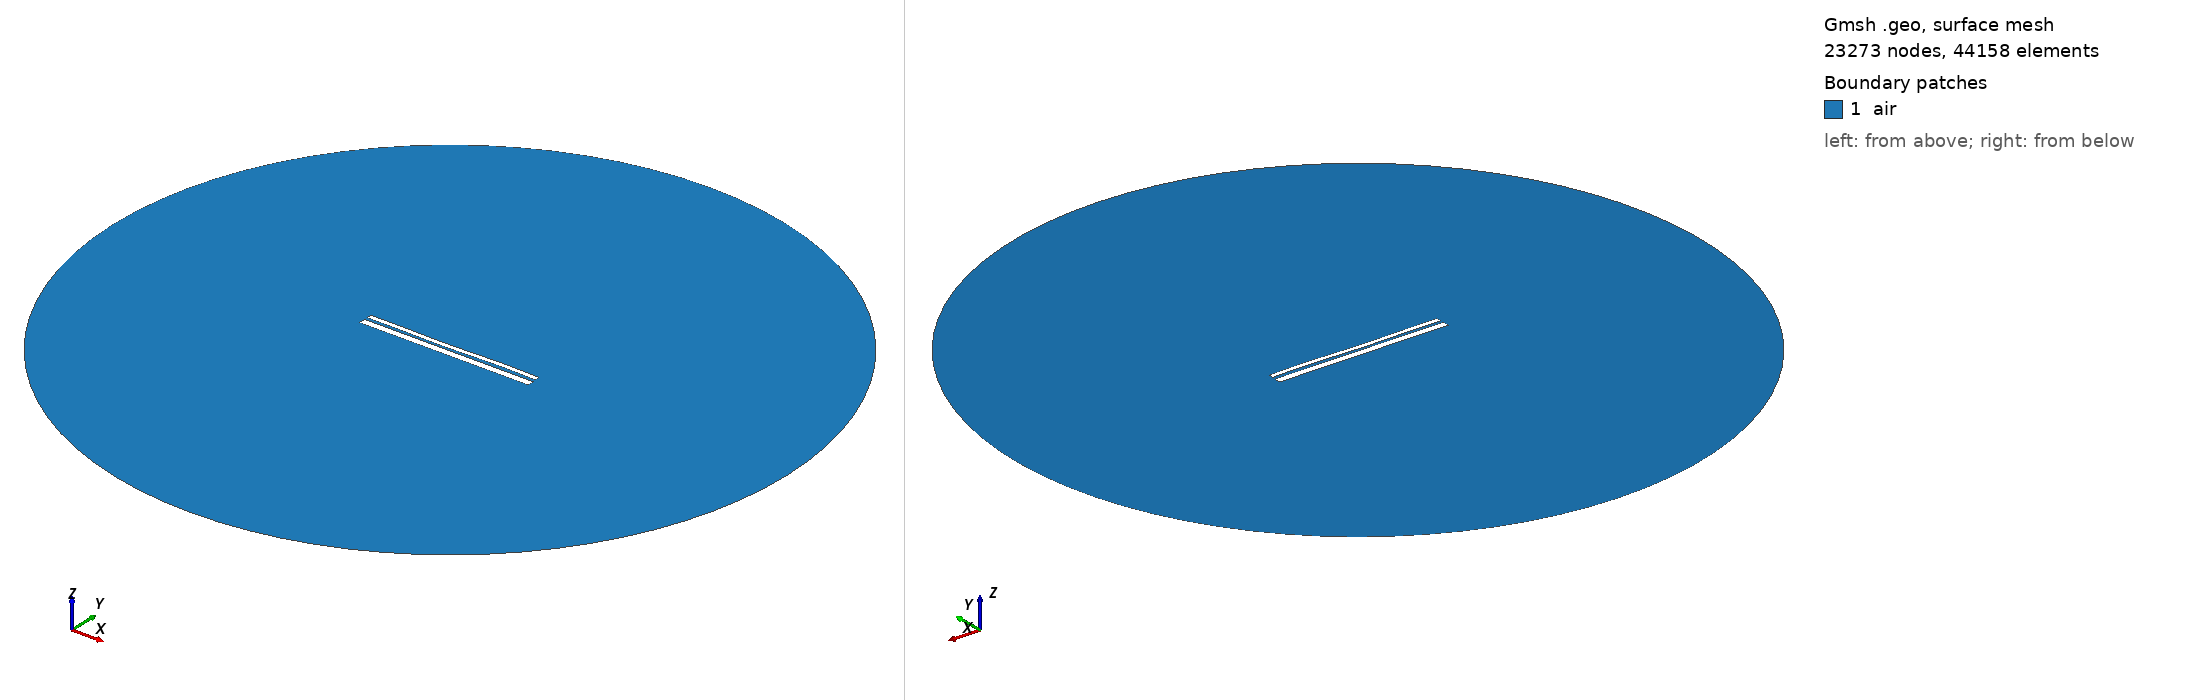

Gmsh geometry script, surface-meshed: 23273 nodes, 44158 surface elements. Boundary patches (legend numbers): 1 air. Left view from above one corner, right view from below the opposite corner. Legend entries are the model's physical surfaces. The drawing asked Gmsh for element sizes between 1% and 20% of the model's largest extent; the script's own settings can give other sizes.

=== 42.geo (drawn) ===
//---------------------------------------
// Geometry kernel
//---------------------------------------

SetFactory("OpenCASCADE");



//---------------------------------------
// Parameters of the geometry
//---------------------------------------

// Overetch of the upper plate
overetch = 0.5;

// Distance between the plates
distance = 1.5;

// Discretization over the x axis (for the deformation)
nx = 50; 

// Length of the plate
L = 100 - overetch; 

// Number of modes
n = 4; 

// 1st mode coefficient
coeff(1) = 0.12;
beta(1) = 0.596864 * 3.1415926535 / L;

// 2nd mode coefficient
coeff(2) = -0.12;
beta(2) = 1.49418 * 3.1415926535 / L;

// 3rd mode coefficient
coeff(3) = -0.12;
beta(3) = 2.50025 * 3.1415926535 / L;

// 4th mode coefficient
coeff(4) = 0.12;
beta(4) = 3.49999 * 3.1415926535 / L;



//---------------------------------------
// Upper plate (deformed rectangle)
//---------------------------------------

// Coordiantes of the upper plate
xmin = -50;
xmax = 50 - overetch;

// Height of the upper plate
yheight = 4 - 2 * overetch;

// Indexes of the points
UpperID[] = {};
LowerID[] = {};
LeftID[] = {};
RightID[] = {};

// Point index
p = 1;

// Horizontal edges
For i In {1:nx}
    x = xmin + (i-1)*(xmax - xmin)/(nx-1);

    y_bottom = distance / 2 + overetch;
    For j In {1:n}
        C = (Cosh(beta(j)*L) + Cos(beta(j)*L)) / (Sinh(beta(j)*L) + Sin(beta(j)*L));
        y_bottom  = y_bottom + coeff(j) * (Cosh(beta(j)*(x-xmin)) - Cos(beta(j)*(x-xmin)) - C * (Sinh(beta(j)*(x-xmin)) - Sin(beta(j)*(x-xmin))));
    EndFor

    y_top = y_bottom + yheight;

    Point(p) = {x, y_top, 0, 1.0};
    UpperID[i] = p;
    p = p + 1;

    Point(p) = {x, y_bottom, 0, 1.0};
    LowerID[i] = p;
    p = p + 1;
EndFor

// Create point lists
UpperPts[] = {}; LowerPts[] = {};
For i In {1:nx}
  UpperPts[] += {UpperID[i]};
  LowerPts[] += {LowerID[i]};
EndFor

// Build splines
Spline(1) = {UpperPts[]};
Spline(2) = {LowerPts[]};
Line(3) = {LowerPts[nx-1], UpperPts[nx-1]};
Line(4) = {LowerPts[0], UpperPts[0]};

// Build the plane surface
Curve Loop(1) = {2, 3, -1, -4};
Plane Surface(1) = {1};



//---------------------------------------
// Lower plate (rectangle)
//---------------------------------------

// Vertices
Point(1001) = {-50, -distance/2, 0, 1.0};
Point(1002) = { 50, -distance/2, 0, 1.0};
Point(1003) = { 50, -distance/2-4, 0, 1.0};
Point(1004) = {-50, -distance/2-4, 0, 1.0};

// Edges
Line(5) = {1001, 1002};
Line(6) = {1002, 1003};
Line(7) = {1003, 1004};
Line(8) = {1004, 1001};

// Plane surface
Line Loop(2) = {5, 6, 7, 8};
Plane Surface(2) = {2}; 



//---------------------------------------
// Outer boundary
//---------------------------------------

// Points
R = 200;
Point(1005) = {0, 0, 0};
Point(1006) = {R, 0, 0};
Point(1007) = {0,  R, 0};
Point(1008) = {-R, 0, 0};
Point(1009) = {0, -R, 0};

// Circle arcs (each needs start, center, end)
Circle(9) = {1006, 1005, 1007};
Circle(10) = {1007, 1005, 1008};
Circle(11) = {1008, 1005, 1009};
Circle(12) = {1009, 1005, 1006};

// Plane surface for the entire domain
Curve Loop(3) = {9, 10, 11, 12};
Plane Surface(3) = {3};

// Subtract the plates from the whole domain to obtain the actual domain where we want to solve the equations
air[] = BooleanDifference{ Surface{3}; Delete; }{ Surface{1}; Surface{2}; Delete; };


//---------------------------------------
// Transfinite Curves
//---------------------------------------

// Set the number of points on the boundaries
r = 16;
d = 0.15;

// Plates
Transfinite Curve {1}    = 50*r/4   Using Progression 1;
Transfinite Curve {2}    = 50*r     Using Progression 1;
Transfinite Curve {3, 4} = 2*r      Using Progression 1+d;
Transfinite Curve {5}    = 50*r     Using Progression 1;
Transfinite Curve {7}    = 50*r/4   Using Progression 1;
Transfinite Curve {6}    = 2*r      Using Progression 1+d;
Transfinite Curve {8}    = 2*r      Using Progression 1-d;

// Outer boundary
Transfinite Curve {9, 10, 11, 12} = 20 Using Progression 1;


//---------------------------------------
// Physical groups
//---------------------------------------                

// Physical curves (boundaries)
Physical Line("force_segment",  10) = {2};
Physical Line("upper_plate",    11) = {1, 3, 4};
Physical Line("lower_plate",    12) = {5, 6, 7, 8};
Physical Line("boundary",       20) = {9, 10, 11, 12};

// Physical Surfaces
Physical Surface("air",         30) = {air[]};



//---------------------------------------
// 6. Generate the Mesh
//---------------------------------------

// 2D mesh generation
Mesh.Algorithm = 6;
Mesh.Optimize = 1;
Mesh.OptimizeNetgen = 1;

Mesh 2;
